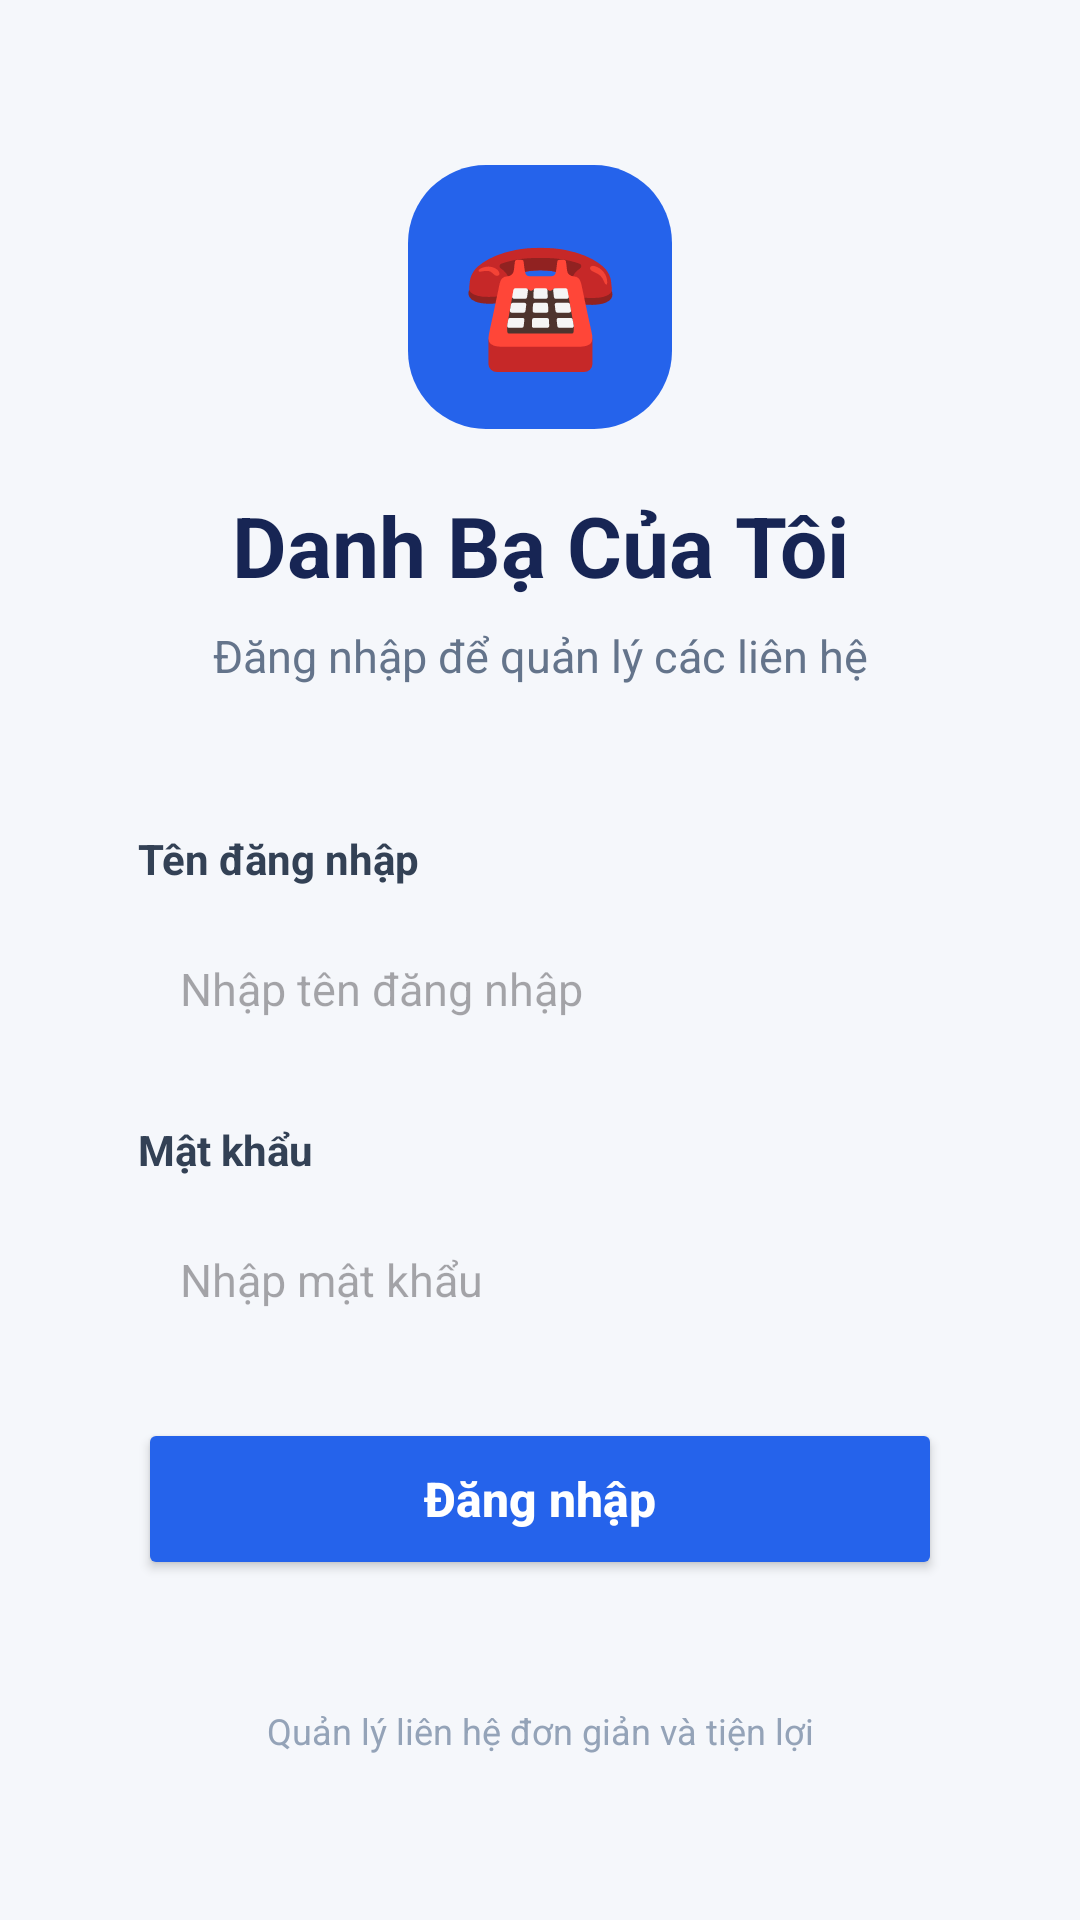

The Android layout XML behind this screen, and the referenced resources:
<!-- AndroidManifest.xml: application theme Theme.QuanLyDanhBaTH02 -->
<!-- res/layout/activity_login.xml -->
<?xml version="1.0" encoding="utf-8"?>
<ScrollView xmlns:android="http://schemas.android.com/apk/res/android"
    android:layout_width="match_parent"
    android:layout_height="match_parent"
    android:fillViewport="true"
    android:background="#F5F7FB">

    <LinearLayout
        android:layout_width="match_parent"
        android:layout_height="match_parent"
        android:orientation="vertical"
        android:gravity="center"
        android:padding="26dp">

        <TextView
            android:layout_width="88dp"
            android:layout_height="88dp"
            android:gravity="center"
            android:text="☎"
            android:textSize="42sp"
            android:textColor="#FFFFFF"
            android:background="@drawable/bg_login_icon" />

        <TextView
            android:layout_width="match_parent"
            android:layout_height="wrap_content"
            android:text="Danh Bạ Của Tôi"
            android:textSize="28sp"
            android:textStyle="bold"
            android:textColor="#172554"
            android:gravity="center"
            android:layout_marginTop="20dp" />

        <TextView
            android:layout_width="match_parent"
            android:layout_height="wrap_content"
            android:text="Đăng nhập để quản lý các liên hệ"
            android:textSize="15sp"
            android:textColor="#64748B"
            android:gravity="center"
            android:layout_marginTop="8dp"
            android:layout_marginBottom="28dp" />

        <LinearLayout
            android:layout_width="match_parent"
            android:layout_height="wrap_content"
            android:orientation="vertical"
            android:padding="20dp"
            android:background="@drawable/bg_form_card">

            <TextView
                android:layout_width="match_parent"
                android:layout_height="wrap_content"
                android:text="Tên đăng nhập"
                android:textStyle="bold"
                android:textColor="#334155"
                android:textSize="14sp"
                android:layout_marginBottom="8dp" />

            <EditText
                android:id="@+id/edtUsername"
                android:layout_width="match_parent"
                android:layout_height="52dp"
                android:hint="Nhập tên đăng nhập"
                android:inputType="text"
                android:singleLine="true"
                android:paddingStart="14dp"
                android:paddingEnd="14dp"
                android:textSize="15sp"
                android:background="@drawable/bg_input_box" />

            <TextView
                android:layout_width="match_parent"
                android:layout_height="wrap_content"
                android:text="Mật khẩu"
                android:textStyle="bold"
                android:textColor="#334155"
                android:textSize="14sp"
                android:layout_marginTop="18dp"
                android:layout_marginBottom="8dp" />

            <EditText
                android:id="@+id/edtPassword"
                android:layout_width="match_parent"
                android:layout_height="52dp"
                android:hint="Nhập mật khẩu"
                android:inputType="textPassword"
                android:singleLine="true"
                android:paddingStart="14dp"
                android:paddingEnd="14dp"
                android:textSize="15sp"
                android:background="@drawable/bg_input_box" />

            <TextView
                android:id="@+id/txtError"
                android:layout_width="match_parent"
                android:layout_height="wrap_content"
                android:textColor="#DC2626"
                android:textSize="13sp"
                android:visibility="gone"
                android:paddingTop="10dp"
                android:paddingBottom="4dp" />

            <Button
                android:id="@+id/btnLogin"
                android:layout_width="match_parent"
                android:layout_height="54dp"
                android:text="Đăng nhập"
                android:textAllCaps="false"
                android:textSize="16sp"
                android:textStyle="bold"
                android:textColor="#FFFFFF"
                android:backgroundTint="#2563EB"
                android:layout_marginTop="20dp" />

        </LinearLayout>

        <TextView
            android:layout_width="match_parent"
            android:layout_height="wrap_content"
            android:text="Quản lý liên hệ đơn giản và tiện lợi"
            android:textSize="12sp"
            android:textColor="#94A3B8"
            android:gravity="center"
            android:layout_marginTop="22dp" />

    </LinearLayout>
</ScrollView>
<!-- resources referenced by this layout -->
<resources>
  <!-- drawable bg_login_icon (drawable) -->
  <?xml version="1.0" encoding="utf-8"?>
  <shape xmlns:android="http://schemas.android.com/apk/res/android"
      android:shape="rectangle">
      <solid android:color="#2563EB" />
      <corners android:radius="26dp" />
  </shape>
  <style name="Theme.QuanLyDanhBaTH02" parent="Base.Theme.QuanLyDanhBaTH02" />
  <style name="Base.Theme.QuanLyDanhBaTH02" parent="Theme.Material3.DayNight.NoActionBar">
          
          
      </style>
</resources>
